Run: headless pygame with SDL's dummy video driver; simulated clock (each Clock.tick advances the game by its frame time, no real sleeping); random seed 0; keys injected as events and as key.get_pressed() state; no mouse input.
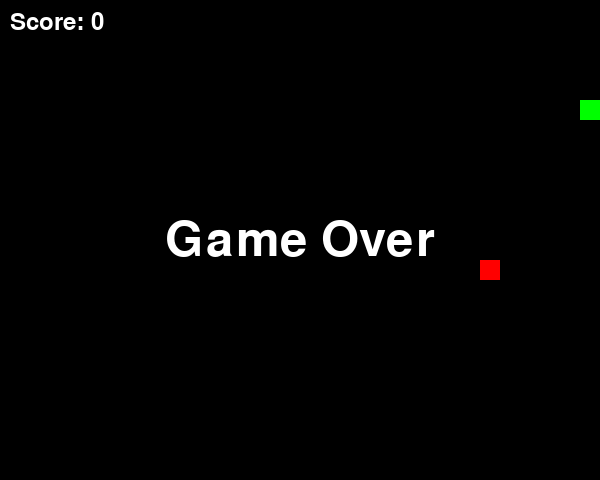
Frame 1 of 1 · flips 1–60 · no input (game ended)

The pygame program that drew these frames:

import pygame
import random

# Define colors
BLACK = (0, 0, 0)
WHITE = (255, 255, 255)
RED = (255, 0, 0)
GREEN = (0, 255, 0)

# Define screen dimensions
SCREEN_WIDTH = 600
SCREEN_HEIGHT = 480

# Define block size
BLOCK_SIZE = 20

# Define snake speed
SNAKE_SPEED = 15


class Snake:
    def __init__(self):
        self.body = [(100, 100), (80, 100), (60, 100)]  # Initial snake body
        self.direction = (20, 0)  # Initial direction (right)

    def move(self):
        head = self.body[0]
        new_head = (head[0] + self.direction[0], head[1] + self.direction[1])
        self.body.insert(0, new_head)
        self.body.pop()

    def grow(self):
        head = self.body[0]
        new_head = (head[0] + self.direction[0], head[1] + self.direction[1])
        self.body.insert(0, new_head)

    def check_collision(self):
        head = self.body[0]
        if (
            head[0] < 0
            or head[0] >= SCREEN_WIDTH
            or head[1] < 0
            or head[1] >= SCREEN_HEIGHT
        ):
            return True
        for block in self.body[1:]:
            if head == block:
                return True
        return False


class Food:
    def __init__(self):
        self.position = (
            random.randrange(0, SCREEN_WIDTH, BLOCK_SIZE),
            random.randrange(0, SCREEN_HEIGHT, BLOCK_SIZE),
        )

    def generate_new_food(self):
        self.position = (
            random.randrange(0, SCREEN_WIDTH, BLOCK_SIZE),
            random.randrange(0, SCREEN_HEIGHT, BLOCK_SIZE),
        )


def game_loop():
    pygame.init()
    screen = pygame.display.set_mode((SCREEN_WIDTH, SCREEN_HEIGHT))
    pygame.display.set_caption("Snake Game")

    snake = Snake()
    food = Food()
    food.generate_new_food()

    clock = pygame.time.Clock()
    game_over = False
    score = 0

    while not game_over:
        for event in pygame.event.get():
            if event.type == pygame.QUIT:
                game_over = True
            if event.type == pygame.KEYDOWN:
                if event.key == pygame.K_LEFT:
                    snake.direction = (-BLOCK_SIZE, 0)
                if event.key == pygame.K_RIGHT:
                    snake.direction = (BLOCK_SIZE, 0)
                if event.key == pygame.K_UP:
                    snake.direction = (0, -BLOCK_SIZE)
                if event.key == pygame.K_DOWN:
                    snake.direction = (0, BLOCK_SIZE)

        if snake.check_collision():
            game_over = True

        snake.move()

        if snake.body[0] == food.position:
            snake.grow()
            food.generate_new_food()
            score += 1

        # Draw everything
        screen.fill(BLACK)
        for block in snake.body:
            pygame.draw.rect(screen, GREEN, [block[0], block[1], BLOCK_SIZE, BLOCK_SIZE])
        pygame.draw.rect(screen, RED, [food.position[0], food.position[1], BLOCK_SIZE, BLOCK_SIZE])

        font = pygame.font.Font(None, 36)
        text = font.render(f"Score: {score}", True, WHITE)
        screen.blit(text, (10, 10))

        pygame.display.flip()
        clock.tick(SNAKE_SPEED)

    # Game Over Screen
    font = pygame.font.Font(None, 72)
    text = font.render("Game Over", True, WHITE)
    text_rect = text.get_rect(center=(SCREEN_WIDTH // 2, SCREEN_HEIGHT // 2))
    screen.blit(text, text_rect)

    pygame.display.flip()

    pygame.time.wait(2000)  # Wait for 2 seconds before quitting

    pygame.quit()


if __name__ == "__main__":
    game_loop()
